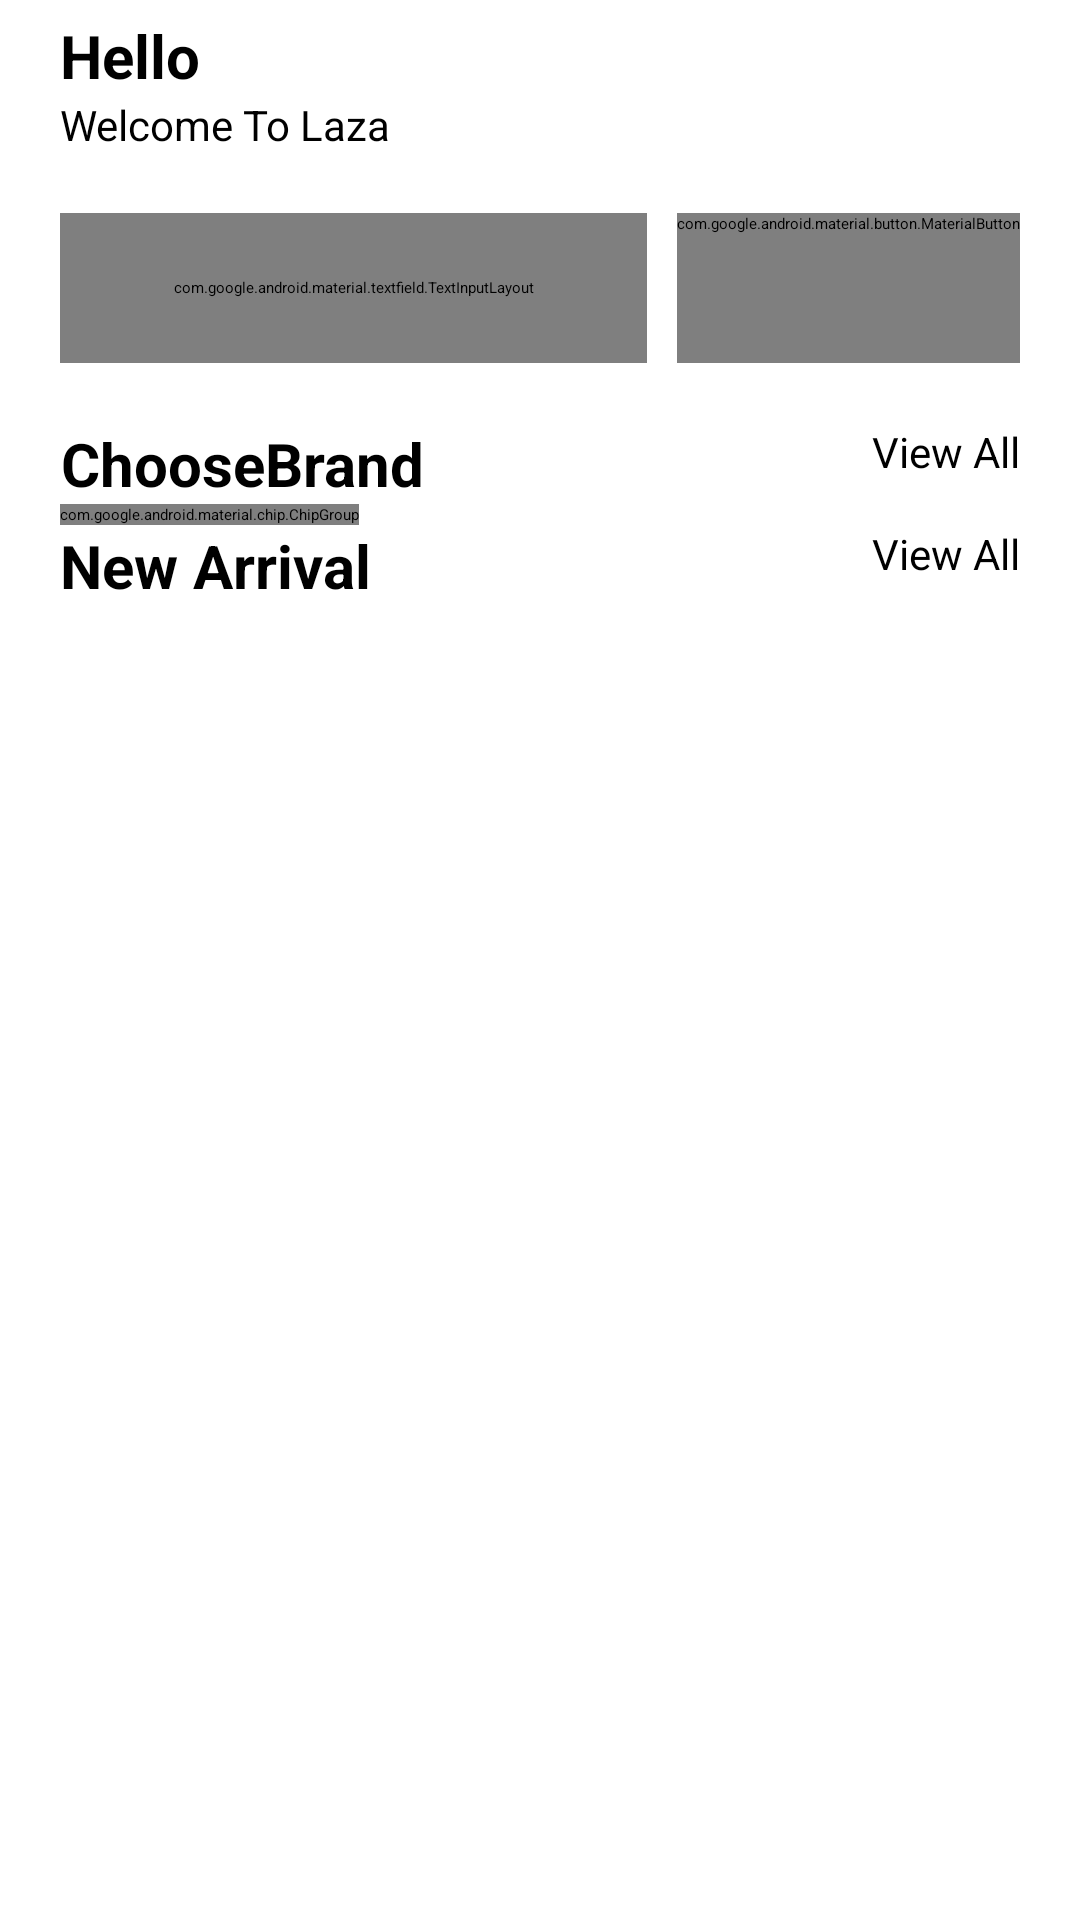

Here is an Android app screen rendered from its layout file. Give the layout XML and the strings, colors and styles it references.
<!-- AndroidManifest.xml: application theme Theme.Laza.Splash -->
<!-- res/layout/fragment_home.xml -->
<?xml version="1.0" encoding="utf-8"?>
<androidx.constraintlayout.widget.ConstraintLayout xmlns:android="http://schemas.android.com/apk/res/android"
    xmlns:app="http://schemas.android.com/apk/res-auto"
    xmlns:tools="http://schemas.android.com/tools"
    android:layout_width="match_parent"
    android:layout_height="match_parent"
    android:paddingHorizontal="20dp"
    android:paddingTop="5dp"
    tools:context=".ui.fragments.HomeFragment">

    <TextView
        android:id="@+id/textView"
        style="@style/Text.Header"
        android:layout_width="wrap_content"
        android:layout_height="wrap_content"
        android:text="Hello"
        app:layout_constraintStart_toStartOf="parent"
        app:layout_constraintTop_toTopOf="parent"
        tools:ignore="HardcodedText" />

    <TextView
        android:id="@+id/textView2"
        style="@style/Text.Subline"
        android:layout_width="wrap_content"
        android:layout_height="wrap_content"
        android:text="Welcome To Laza"
        app:layout_constraintStart_toStartOf="@+id/textView"
        app:layout_constraintTop_toBottomOf="@+id/textView"
        tools:ignore="HardcodedText" />

    <com.google.android.material.textfield.TextInputLayout
        android:id="@+id/searchBar"
        android:layout_width="0dp"
        android:layout_height="50dp"
        android:layout_marginTop="20dp"
        android:layout_marginEnd="10dp"
        app:boxCornerRadiusBottomEnd="10dp"
        app:boxCornerRadiusBottomStart="10dp"
        app:boxCornerRadiusTopEnd="10dp"
        app:boxCornerRadiusTopStart="10dp"
        app:hintEnabled="false"
        app:layout_constraintEnd_toStartOf="@+id/button"
        app:layout_constraintStart_toStartOf="parent"
        app:layout_constraintTop_toBottomOf="@+id/textView2"
        app:startIconDrawable="@android:drawable/ic_menu_search">

        <com.google.android.material.textfield.TextInputEditText
            android:layout_width="match_parent"
            android:layout_height="match_parent"
            android:hint="Search..."
            android:inputType="text"
            android:padding="0dp"
            tools:ignore="HardcodedText" />

    </com.google.android.material.textfield.TextInputLayout>

    <com.google.android.material.button.MaterialButton
        android:id="@+id/button"
        android:layout_width="wrap_content"
        android:layout_height="wrap_content"
        android:minWidth="50dp"
        android:minHeight="50dp"
        android:padding="0dp"
        app:cornerRadius="15dp"
        app:icon="@drawable/outline_brand_awareness_24"
        app:iconGravity="textStart"
        app:iconPadding="0dp"
        app:iconSize="30dp"
        app:layout_constraintEnd_toEndOf="parent"
        app:layout_constraintHorizontal_bias="0.5"
        app:layout_constraintStart_toEndOf="@+id/searchBar"
        app:layout_constraintTop_toTopOf="@+id/searchBar"
        tools:ignore="HardcodedText" />

    <TextView
        android:id="@+id/textView3"
        style="@style/Text.Header"
        android:layout_width="wrap_content"
        android:layout_height="wrap_content"
        android:layout_marginTop="20dp"
        android:text="ChooseBrand"
        app:layout_constraintStart_toStartOf="@+id/searchBar"
        app:layout_constraintTop_toBottomOf="@+id/searchBar"
        tools:ignore="HardcodedText" />

    <Button
        android:id="@+id/brandViewAllBtn"
        style="@style/Text.Subline"
        android:layout_width="wrap_content"
        android:layout_height="wrap_content"
        android:backgroundTint="@android:color/transparent"
        android:elevation="0dp"
        android:minWidth="0dp"
        android:minHeight="0dp"
        android:padding="0dp"
        android:text="View All"
        app:layout_constraintEnd_toEndOf="parent"
        app:layout_constraintTop_toTopOf="@+id/textView3"
        tools:ignore="HardcodedText">

    </Button>

    <HorizontalScrollView
        android:id="@+id/horizontalScrollView"
        android:layout_width="0dp"
        android:layout_height="wrap_content"
        android:scrollbars="none"
        app:layout_constraintEnd_toEndOf="parent"
        app:layout_constraintStart_toStartOf="parent"
        app:layout_constraintTop_toBottomOf="@+id/textView3">

        <com.google.android.material.chip.ChipGroup
            android:id="@+id/homeChips"
            android:layout_width="wrap_content"
            android:layout_height="wrap_content">

        </com.google.android.material.chip.ChipGroup>
    </HorizontalScrollView>

    <TextView
        android:id="@+id/textView4"
        style="@style/Text.Header"
        android:layout_width="wrap_content"
        android:layout_height="wrap_content"
        android:text="New Arrival"
        app:layout_constraintStart_toStartOf="parent"
        app:layout_constraintTop_toBottomOf="@+id/horizontalScrollView"
        tools:ignore="HardcodedText">

    </TextView>

    <Button
        android:id="@+id/itemsViewAllBtn"
        style="@style/Text.Subline"
        android:layout_width="wrap_content"
        android:layout_height="wrap_content"
        android:backgroundTint="@android:color/transparent"
        android:elevation="0dp"
        android:minWidth="0dp"
        android:minHeight="0dp"
        android:padding="0dp"
        android:text="View All"
        app:layout_constraintEnd_toEndOf="parent"
        app:layout_constraintTop_toBottomOf="@+id/horizontalScrollView"
        tools:ignore="HardcodedText">

    </Button>

    <androidx.recyclerview.widget.RecyclerView

        android:id="@+id/productsRecyclerView"
        android:layout_width="match_parent"
        android:layout_height="0dp"
        app:layout_constraintBottom_toBottomOf="parent"
        app:layout_constraintEnd_toEndOf="parent"
        app:layout_constraintHorizontal_bias="0.5"
        app:layout_constraintStart_toStartOf="parent"
        app:layout_constraintTop_toBottomOf="@+id/itemsViewAllBtn" />

    
    <ProgressBar
        android:id="@+id/progressBar"
        android:layout_width="wrap_content"
        android:layout_height="wrap_content"
        android:visibility="gone"
        app:layout_constraintBottom_toBottomOf="parent"
        app:layout_constraintEnd_toEndOf="parent"
        app:layout_constraintStart_toStartOf="parent"
        app:layout_constraintTop_toTopOf="parent" />
</androidx.constraintlayout.widget.ConstraintLayout>
<!-- resources referenced by this layout -->
<resources>
  <style name="Text.Header" parent="TextAppearance.AppCompat">
          <item name="android:textSize">20sp</item>
          <item name="android:textStyle">bold</item>
          <item name="android:textColor">?attr/colorOnSurface</item>
          <item name="android:textAlignment">center</item>
      </style>
  <style name="Text.Subline" parent="TextAppearance.AppCompat">
          <item name="android:textSize">14sp</item>
          <item name="android:textColor">?attr/colorOnSurfaceVariant</item>
          <item name="android:textAlignment">center</item>
      </style>
  <style name="Theme.Laza.Splash" parent="Theme.SplashScreen">
          <item name="windowSplashScreenBackground">@color/purple</item>
          <item name="windowSplashScreenAnimatedIcon">@drawable/logo</item>
          <item name="postSplashScreenTheme">@style/Theme.Laza</item>
      </style>
  <color name="purple">#9775FA</color>
  <!-- drawable logo (drawable) -->
  <vector xmlns:android="http://schemas.android.com/apk/res/android"
      android:width="20dp"
      android:height="30dp"
      android:viewportWidth="150"
      android:viewportHeight="200">
  
  <group
      android:translateY="75"
      android:translateX="45">    <path
      android:fillColor="#FEFEFE"
      android:fillType="evenOdd"
      android:pathData="M0,0H2.822V24.153H0V0ZM18.847,21.7C18.273,22.88 16.599,24.578 13.394,24.578C9.903,24.578 7.129,22.55 7.129,19.011C7.129,14.86 10.848,14.117 14.255,13.681C14.817,13.609 15.324,13.554 15.778,13.503C18.03,13.255 18.99,13.148 18.99,12.03V11.935C18.99,9.612 17.711,8.256 15.116,8.256C12.426,8.256 10.955,9.671 10.333,10.992L7.655,10.048C9.09,6.746 12.247,5.803 15.021,5.803C17.364,5.803 21.812,6.463 21.812,12.218V24.153H18.99V21.7H18.847ZM9.951,19.153C9.951,21.087 11.577,22.078 13.825,22.078C17.173,22.078 18.99,19.861 18.99,17.596V15.049C18.547,15.573 15.763,15.895 14.406,16.052C14.298,16.065 14.2,16.076 14.112,16.087C11.912,16.37 9.951,17.03 9.951,19.153ZM26.436,24.153H40.832V21.559H30.358V21.37L40.497,8.256V6.038H26.771V8.633H36.862V8.822L26.436,22.031V24.153ZM56.035,21.7C55.461,22.88 53.787,24.578 50.583,24.578C47.091,24.578 44.317,22.55 44.317,19.011C44.317,14.86 48.036,14.117 51.443,13.681C52.005,13.609 52.512,13.554 52.966,13.503C55.218,13.255 56.178,13.148 56.178,12.03V11.935C56.178,9.612 54.899,8.256 52.304,8.256C49.614,8.256 48.143,9.671 47.522,10.992L44.843,10.048C46.278,6.746 49.435,5.803 52.209,5.803C54.552,5.803 59,6.463 59,12.218V24.153H56.178V21.7H56.035ZM47.139,19.153C47.139,21.087 48.765,22.078 51.013,22.078C54.361,22.078 56.178,19.861 56.178,17.596V15.049C55.735,15.573 52.951,15.895 51.594,16.052C51.486,16.065 51.388,16.076 51.3,16.087C49.1,16.37 47.139,17.03 47.139,19.153ZM19.358,28.99C25.274,34.31 41.313,41.628 58.561,29.071L57.089,27.05C41.063,38.718 26.338,31.905 21.03,27.131L19.358,28.99Z" />
  </group>
  </vector>
  <style name="Theme.Laza" parent="Base.Theme.Laza" />
  <style name="Base.Theme.Laza" parent="Theme.Material3.DayNight.NoActionBar">
          
          <item name="colorPrimary">@color/purple</item>
          <item name="colorSurface">@color/white</item>
          <item name="colorOnSurface">@color/black</item>
          <item name="colorSurfaceVariant">@color/grey</item>
          <item name="colorSecondary">@color/white</item>
          <item name="colorOnPrimary">@color/white</item>
          <item name="colorOnSecondary">@color/white</item>
          <item name="colorOnTertiary">@color/white</item>
          <item name="colorOnBackground">@color/white</item>
          <item name="colorOnSurfaceVariant">@color/grey</item>
          <item name="containerColor">@color/purple</item>
      </style>
  <color name="white">#FEFEFE</color>
  <color name="black">#FF000000</color>
  <color name="grey">#8F959E</color>
</resources>
